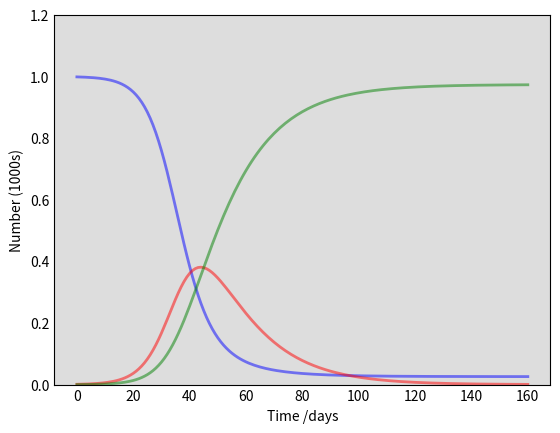

Here is the Python script that generated this plot: (Note: this script raises an exception after producing the figure.)
# importing "numpy" library for dealing with multi-dimensional arrays and matrices
import numpy as np
# "scipy" is a library for technical computing - "scipy.integrate" is a sub-package for integration technique and "odeint" is a (ordinary differential equation integration) library 
from scipy.integrate import odeint
# "matplotlib" is a plotting library - matplotlib. pyplot is a collection of command style functions that make matplotlib work like MATLAB
import matplotlib.pyplot as plt

# Total population, N.
N = 1000
# Initial number of infected and recovered individuals, I0 and R0.
I0, R0 = 1, 0
# Everyone else, S0, is susceptible to infection initially.
S0 = N - I0 - R0
# Contact rate (effective contact rate considering infection probability), beta, and mean recovery rate, gamma, (in 1/days).
beta, gamma = 0.25, 1./15 
# A grid of time points (in days) linspace (start, stop, num=161) generates linearly spaced arrays
t = np.linspace(0, 160, 161)

# The SIR model differential equations.
def deriv(y, t, N, beta, gamma):
    S, I, R = y
    dSdt = -beta * S * I / N
    dIdt = beta * S * I / N - gamma * I
    dRdt = gamma * I
    return dSdt, dIdt, dRdt

# Initial conditions vector
y0 = S0, I0, R0
# Integrate the SIR equations over the time grid, t.
# scipy.integrate.odeint(func, y0, t, args=(), ...) see https://apmonitor.com/pdc/index.php/Main/SolveDifferentialEquations
ret = odeint(deriv, y0, t, args=(N, beta, gamma))
# The T attribute is the transpose of the array
S, I, R = ret.T

# Plot the data on three separate curves for S(t), I(t) and R(t)
fig = plt.figure(facecolor='w')
ax = fig.add_subplot(111, facecolor='#dddddd', axisbelow=True)
ax.plot(t, S/1000, 'b', alpha=0.5, lw=2, label='Susceptible')
ax.plot(t, I/1000, 'r', alpha=0.5, lw=2, label='Infected')
ax.plot(t, R/1000, 'g', alpha=0.5, lw=2, label='Recovered with immunity')
ax.set_xlabel('Time /days')
ax.set_ylabel('Number (1000s)')
ax.set_ylim(0,1.2)
ax.yaxis.set_tick_params(length=0)
ax.xaxis.set_tick_params(length=0)
ax.grid(b=True, which='major', c='w', lw=2, ls='-')
legend = ax.legend()
legend.get_frame().set_alpha(0.5)
for spine in ('top', 'right', 'bottom', 'left'):
    ax.spines[spine].set_visible(False)
plt.show()

print(t)
print()
print(ret.T)

print()
print(S)
print()
print(I)
print()
print(R)
print()